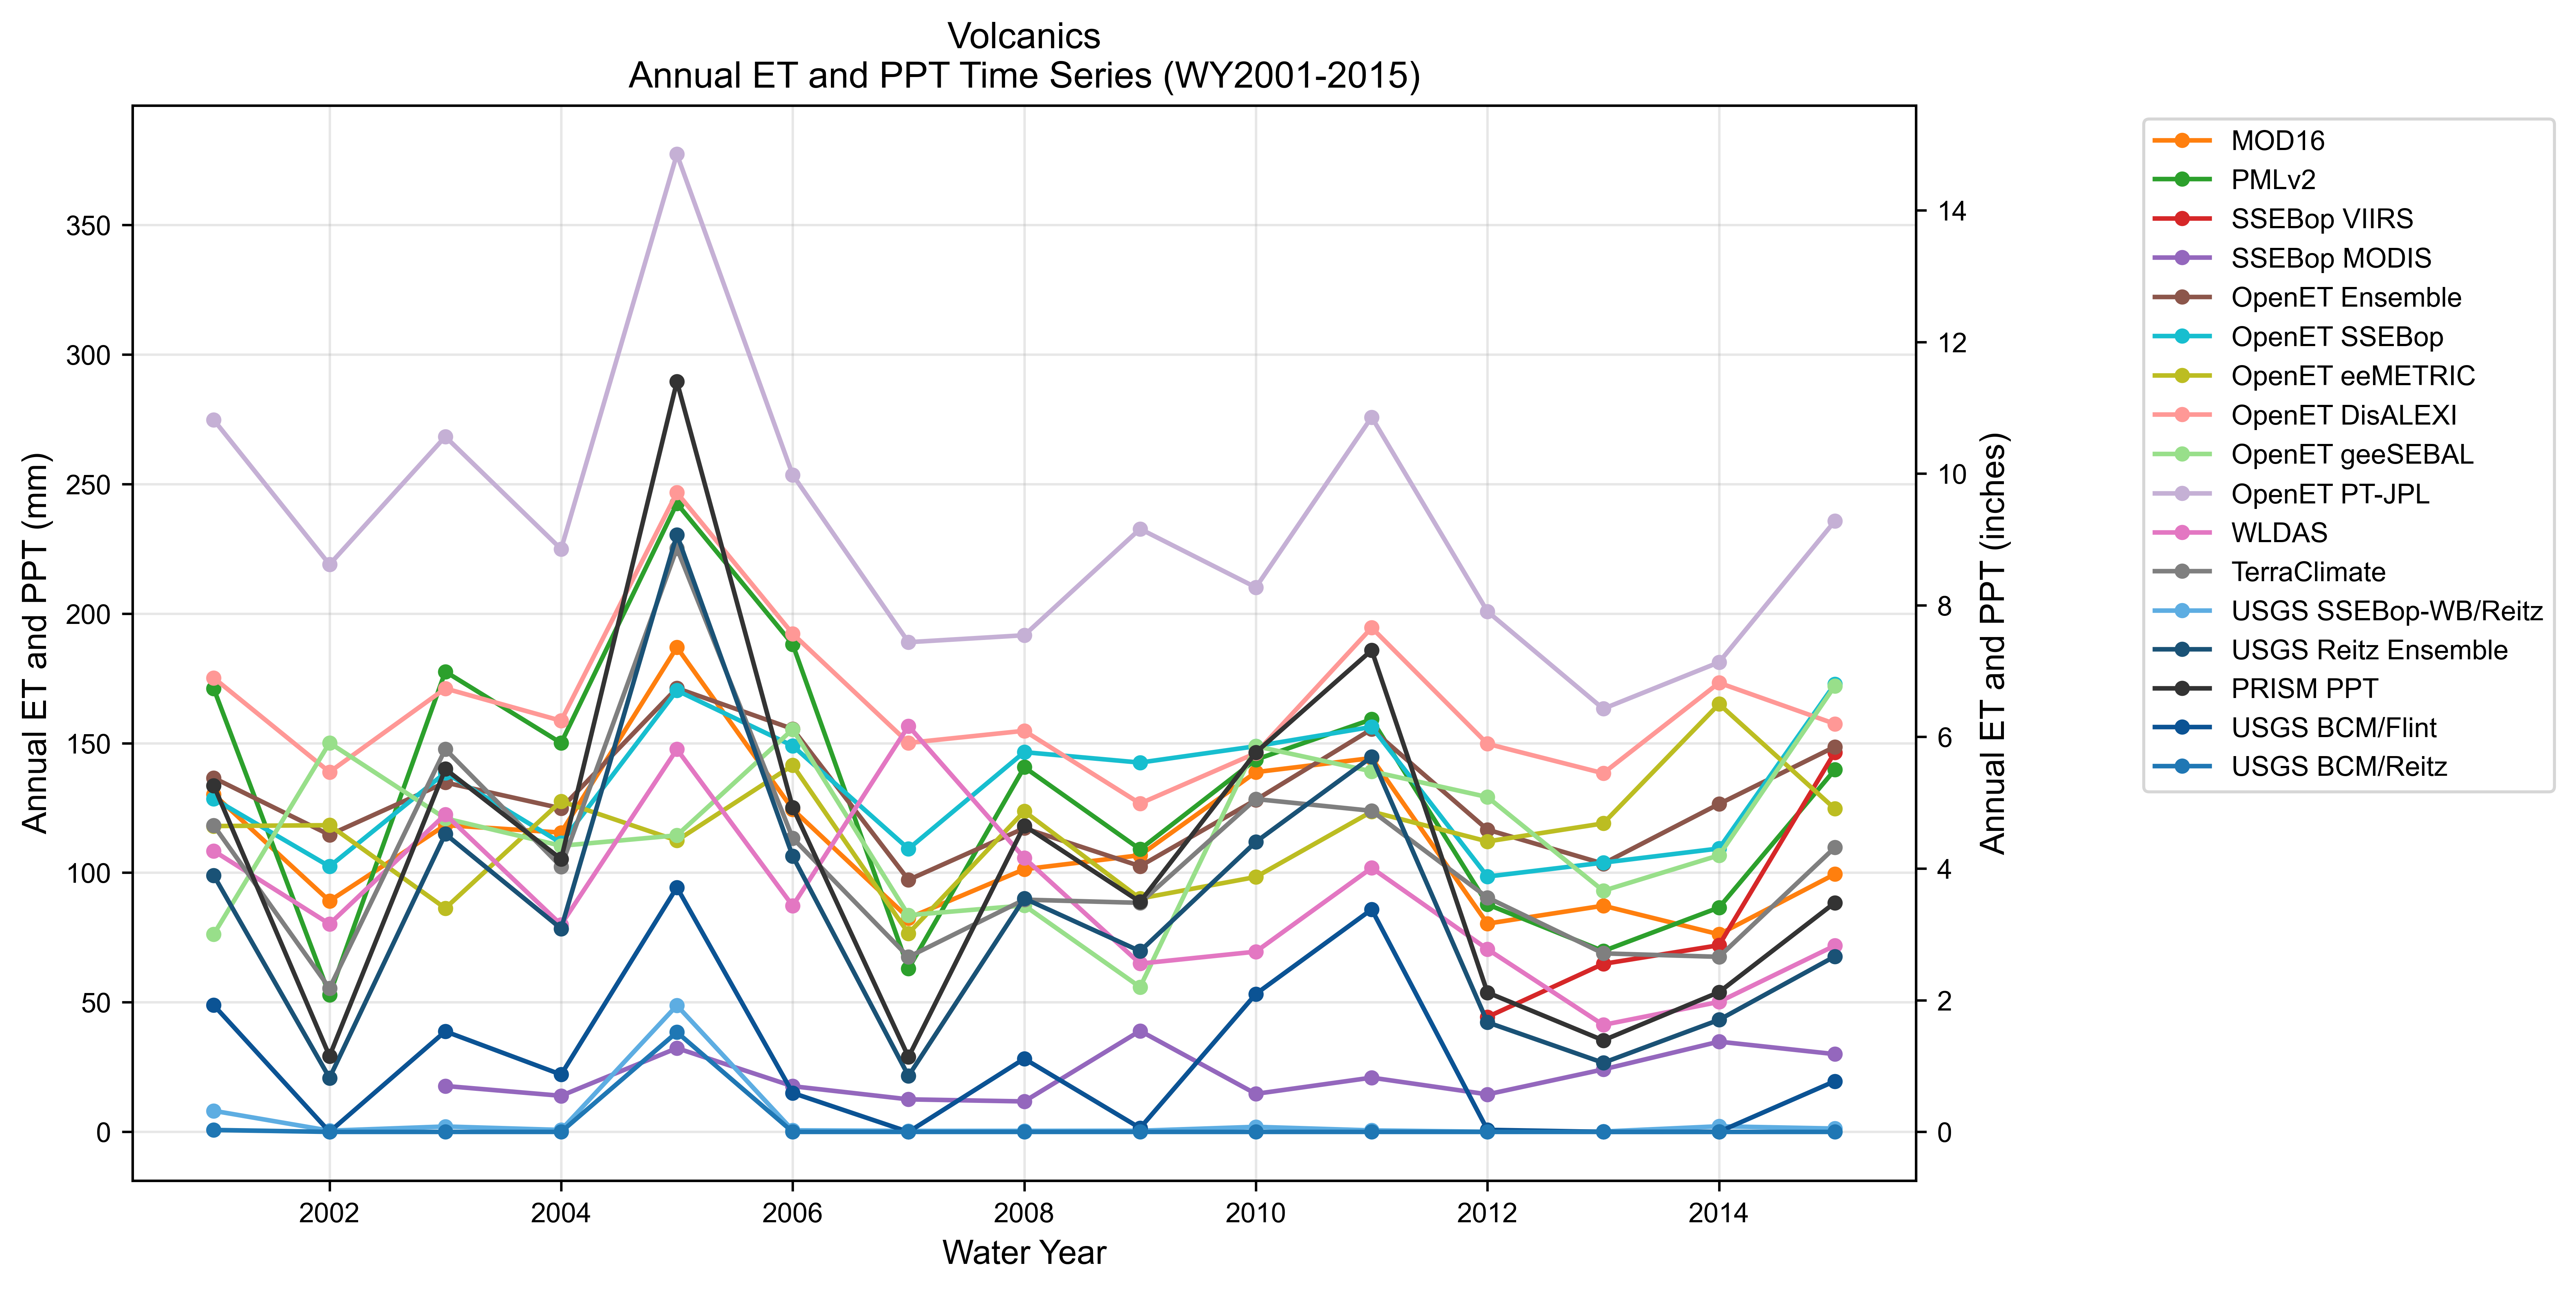

The data file committed next to this chart (first rows):
year, MOD16, PMLv2, SSEBop VIIRS, SSEBop MODIS, OpenET Ensemble, OpenET SSEBop, OpenET eeMETRIC, OpenET DisALEXI, OpenET geeSEBAL, OpenET PT-JPL, WLDAS, TerraClimate, USGS SSEBop-WB/Reitz, USGS Reitz Ensemble, PRISM PPT, USGS BCM/Flint, USGS BCM/Reitz
2001, 130.2, 171, , , 136.6, 128.5, 118, 175.2, 76.25, 274.7, 108.4, 118.2, 8.139, 98.97, 133.6, 48.89, 0.7437
2002, 89.1, 52.84, , , 114.6, 102.4, 118.3, 138.8, 150.1, 218.9, 80.21, 55.44, 0.4623, 20.84, 29.25, 0.02962, 0.0
2003, 118.4, 177.6, , 17.72, 134.8, 138.6, 86.29, 171.1, 121, 268.2, 122.5, 147.7, 2.086, 114.9, 140, 38.79, 0.0
2004, 115.5, 150, , 13.93, 124.8, 111.5, 127.6, 158.6, 110.4, 224.9, 79.95, 102.3, 0.7491, 78.44, 105.3, 22.11, 0.0
2005, 187, 242.5, , 32.32, 171.2, 170.3, 112.4, 246.6, 114.4, 377.2, 147.6, 225.2, 48.77, 230.4, 289.5, 94.35, 38.46
2006, 124.5, 188.1, , 17.63, 155.5, 148.9, 141.5, 192.2, 155.3, 253.5, 87.23, 113.4, 0.6137, 106.4, 125.2, 15.03, 0.0
2007, 82.5, 62.98, , 12.56, 97.24, 109.2, 76.6, 150.1, 83.62, 188.9, 156.6, 67.5, 0.3947, 21.61, 28.88, 0.0, 0.0
2008, 101.3, 140.7, , 11.75, 117.2, 146.5, 123.7, 154.8, 87.36, 191.6, 105.7, 89.6, 0.4025, 90.07, 118.2, 28.24, 0.0
2009, 106.7, 109, , 38.99, 102.5, 142.5, 90.05, 126.7, 55.87, 232.7, 64.93, 88.37, 0.445, 69.73, 88.75, 1.489, 0.0
2010, 138.8, 143.6, , 14.68, 128.1, 148.8, 98.36, 146.1, 148.8, 210.1, 69.54, 128.4, 1.953, 111.9, 146.4, 53.22, 0.0
2011, 144.2, 159.2, , 20.94, 155.4, 156.3, 123.6, 194.5, 139.1, 275.8, 101.9, 123.9, 0.5777, 144.7, 185.8, 85.84, 0.0
2012, 80.35, 87.78, 44.35, 14.48, 116.6, 98.51, 112.1, 149.7, 129.2, 200.8, 70.48, 90.42, 0.05575, 42.27, 53.78, 0.7956, 0.0
2013, 87.27, 69.77, 64.82, 24.11, 103.5, 103.9, 119, 138.4, 93.03, 163.2, 41.28, 68.87, 0.1455, 26.66, 35.32, 0.01193, 0.0
2014, 76.23, 86.57, 72.03, 34.83, 126.5, 109.3, 165.1, 173.3, 106.7, 181.2, 50.16, 67.54, 2.163, 43.24, 53.92, 0.06252, 0.0
2015, 99.44, 139.7, 146.5, 30, 148.6, 172.8, 124.7, 157.4, 172.1, 235.7, 71.87, 109.7, 1.289, 67.7, 88.42, 19.57, 0.0
